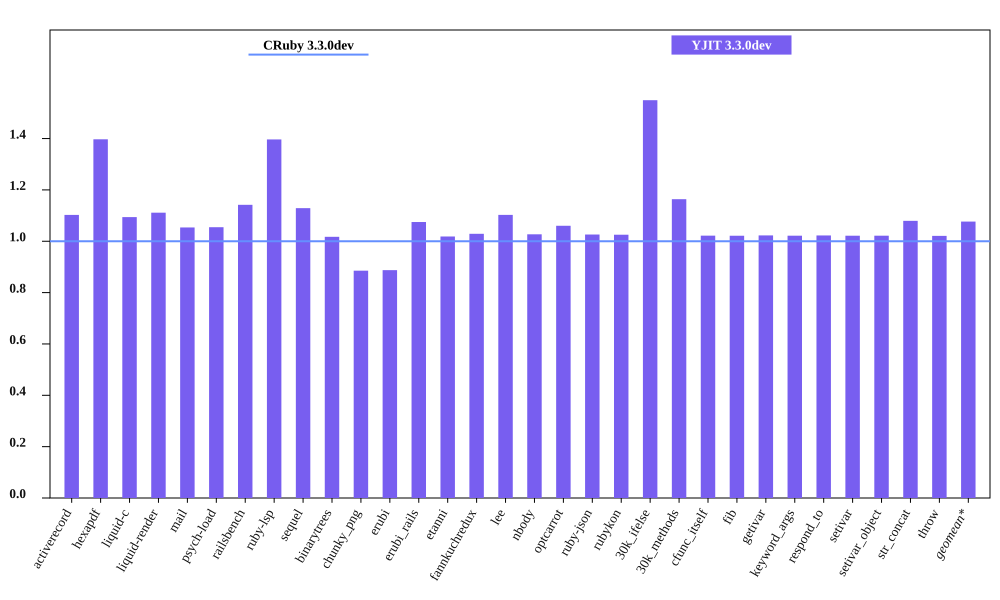

The file beside this chart, header and first rows:
bench, CRuby 3.3.0dev mem (MiB), YJIT 3.3.0dev mem (MiB), Inline Code, Outlined Code, YJIT Mem overhead
activerecord, 55.06, 60.71, 1, 1
hexapdf, 250.8, 350.4, 2, 2
liquid-c, 40.99, 44.85, 1, 1
liquid-render, 37.0, 41.12, 1, 1
mail, 49.03, 51.66, 1, 1
psych-load, 36.42, 38.41, 1, 1
railsbench, 104.6, 119.4, 3, 3
ruby-lsp, 95.62, 133.5, 5, 5
sequel, 42.11, 47.54, 1, 1
binarytrees, 30.3, 30.82, 1, 1
chunky_png, 53.65, 47.5, 1, 1
erubi, 156.4, 138.8, 1, 1
erubi_rails, 101.3, 108.9, 2, 2
etanni, 154.4, 157.3, 1, 1
fannkuchredux, 24.49, 25.2, 1, 1
lee, 34.27, 37.79, 1, 1
nbody, 24.4, 25.06, 1, 1
optcarrot, 59.03, 62.59, 1, 1
ruby-json, 25.63, 26.3, 1, 1
rubykon, 59.56, 61.08, 1, 1
30k_ifelse, 66.36, 102.8, 5, 5
30k_methods, 55.51, 64.61, 2, 2
cfunc_itself, 24.38, 24.91, 1, 1
fib, 24.37, 24.89, 1, 1
getivar, 24.38, 24.93, 1, 1
keyword_args, 24.37, 24.9, 1, 1
respond_to, 24.38, 24.93, 1, 1
setivar, 24.44, 24.96, 1, 1
setivar_object, 24.38, 24.9, 1, 1
str_concat, 107.1, 115.6, 1, 1
throw, 24.43, 24.95, 1, 1
